Run: headless pygame with SDL's dummy video driver; simulated clock (each Clock.tick advances the game by its frame time, no real sleeping); random seed 0; keys injected as events and as key.get_pressed() state; no mouse input.
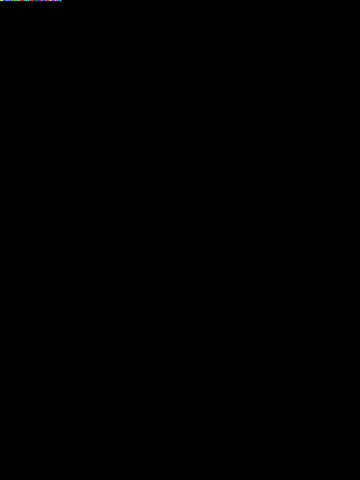
Frame 1 of 4 · flips 1–60 · no input
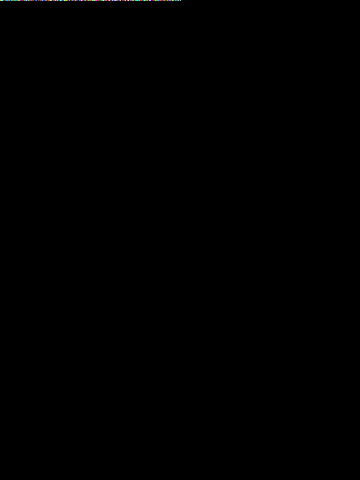
Frame 2 of 4 · flips 61–180 · tapped SPACE, RETURN · held RIGHT (→), D
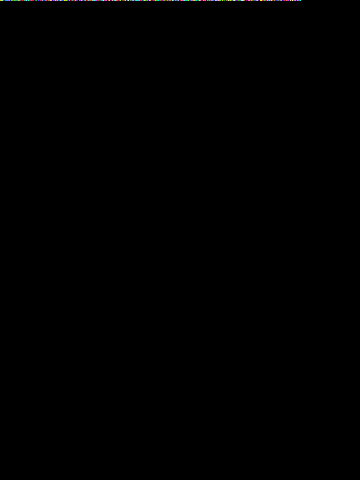
Frame 3 of 4 · flips 181–300 · held DOWN (↓), S
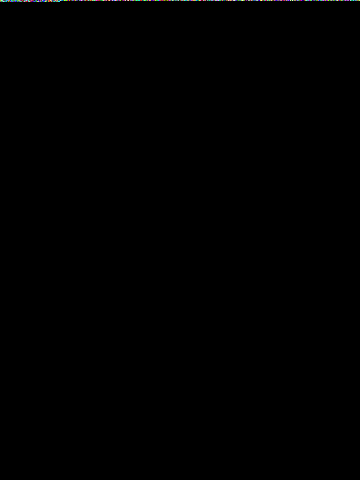
Frame 4 of 4 · flips 301–420 · held LEFT (←), A, UP (↑), W

The pygame program that drew these frames:

import pygame as pg
import os, time, random
pg.init()
WIN , HEI = 360, 480
inital_x, inital_y = 0, 0
window = pg.display.set_mode((WIN, HEI), 0, 32)
class color_dector:
    def __init__(self, x, y, size:tuple):
        self.x = x
        self.y = y
        self.size = size
s = color_dector(inital_x, inital_y, (1, 1))
golf = pg.Surface((s.size))
golf.fill((0, 255, 255))
window.fill((0,0,0))
color = ()
Run = True
color_list = []
while Run:
    pos = (s.x, s.y)
    color = (random.randint(0, 255), random.randint(0, 255), random.randint(0, 255))
    pg.draw.line(window, color, pos, pos, 1)
    #pg.draw.line(window)

    s.x += 1
    window.blit(golf, (s.x, s.y))
    if s.x > WIN:
        s.x = 0
        s.y += 1
    for event in pg.event.get():
        if event.type == pg.QUIT:
            Run = False
        if event.type == pg.KEYDOWN:
            if event.key == pg.K_ESCAPE:
                Run = False
                print("Ended!!")
    if s.y < HEI:
        color_list.append(color)
    pg.display.flip()
